Dataset: magnetograms (GitHub, flango2023/Global-Solution_2-Semestre_FIAP). Classes: high, low, medium.

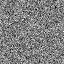
Label: medium

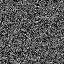
Label: low

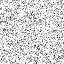
Label: high

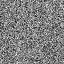
Label: medium

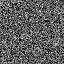
Label: low

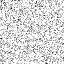
Label: high
